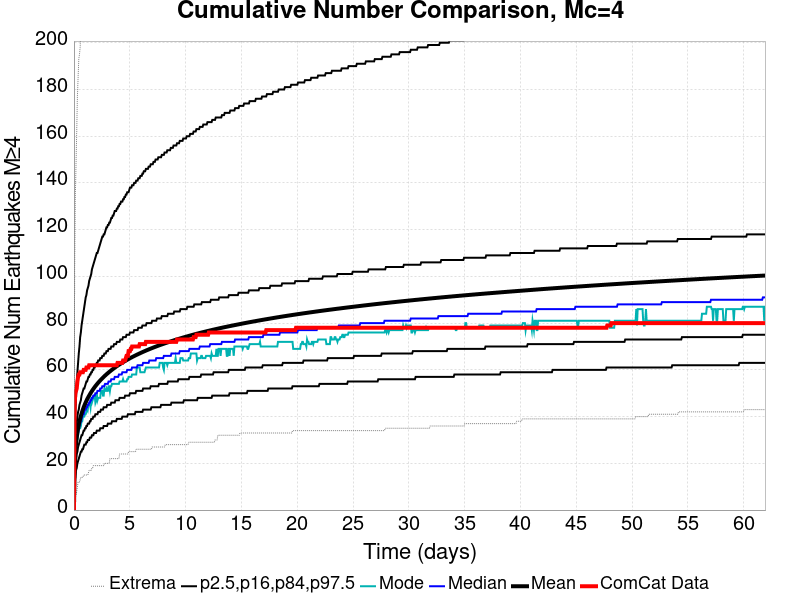

The data file committed next to this chart (first rows):
Time (days), ComCat Data, Simulation Mean, Simulation Median, Simulation Mode, Simulation Minimum, Simulation Maximum, 2.5 %-ile, 16 %-ile, 84 %-ile, 97.5 %-ile
0.0, 0.0, 0.0, 0.0, 0.0, 0.0, 0.0, 0.0, 0.0, 0.0, 0.0
0.06197, 45.0, 18.92, 18.0, 18.0, 3.0, 102.0, 10.0, 14.0, 24.0, 31.0
0.1239, 50.0, 24.69, 24.0, 23.0, 6.0, 134.0, 14.0, 19.0, 30.0, 41.0
0.1859, 51.0, 28.35, 27.0, 27.0, 6.0, 148.0, 17.0, 21.0, 34.0, 48.0
0.2479, 52.0, 31.05, 30.0, 29.0, 8.0, 162.0, 18.0, 24.0, 37.0, 54.0
0.3099, 55.0, 33.2, 32.0, 30.0, 10.0, 177.0, 20.0, 25.0, 40.0, 59.0
0.3718, 57.0, 35.01, 33.0, 32.0, 12.0, 185.0, 21.0, 27.0, 42.0, 63.0
0.4338, 58.0, 36.56, 35.0, 35.0, 12.0, 193.0, 22.0, 28.0, 43.0, 67.0
0.4958, 58.0, 37.93, 36.0, 35.0, 12.0, 195.0, 23.0, 29.0, 45.0, 70.0
0.5578, 59.0, 39.16, 37.0, 35.0, 13.0, 198.0, 24.0, 30.0, 46.0, 74.0
0.6197, 59.0, 40.27, 38.0, 36.0, 14.0, 206.0, 25.0, 31.0, 47.0, 76.0
0.6817, 59.0, 41.29, 39.0, 38.0, 14.0, 209.0, 25.0, 32.0, 49.0, 79.0
0.7437, 59.0, 42.23, 40.0, 38.0, 14.0, 212.0, 26.0, 32.0, 50.0, 81.0
0.8056, 59.0, 43.1, 41.0, 40.0, 14.0, 219.0, 26.0, 33.0, 51.0, 83.0
0.8676, 60.0, 43.91, 41.0, 40.0, 15.0, 221.0, 27.0, 34.0, 52.0, 85.0
0.9296, 60.0, 44.67, 42.0, 40.0, 15.0, 228.0, 28.0, 34.0, 52.0, 87.0
0.9916, 60.0, 45.39, 43.0, 41.0, 15.0, 230.0, 28.0, 35.0, 53.0, 89.0
1.054, 60.0, 46.07, 43.0, 41.0, 15.0, 237.0, 28.0, 35.0, 54.0, 91.0
1.116, 61.0, 46.71, 44.0, 42.0, 15.0, 244.0, 29.0, 36.0, 55.0, 92.0
1.177, 61.0, 47.32, 44.0, 44.0, 15.0, 246.0, 29.0, 36.0, 55.0, 94.0
1.239, 61.0, 47.91, 45.0, 43.0, 15.0, 251.0, 30.0, 37.0, 56.0, 95.0
1.301, 61.0, 48.46, 45.0, 45.0, 16.0, 261.0, 30.0, 37.0, 57.0, 96.0
1.363, 62.0, 48.99, 46.0, 45.0, 17.0, 265.0, 30.0, 37.0, 57.0, 98.0
1.425, 62.0, 49.5, 46.0, 46.0, 17.0, 270.0, 31.0, 38.0, 58.0, 99.0
1.487, 62.0, 50, 47.0, 44.0, 17.0, 271.0, 31.0, 38.0, 58.0, 100.0
1.549, 62.0, 50.47, 47.0, 47.0, 17.0, 275.0, 31.0, 39.0, 59.0, 101.0
1.611, 62.0, 50.93, 48.0, 46.0, 18.0, 277.0, 32.0, 39.0, 59.0, 103.0
1.673, 62.0, 51.38, 48.0, 47.0, 18.0, 284.0, 32.0, 39.0, 60.0, 104.0
1.735, 62.0, 51.8, 49.0, 48.0, 19.0, 286.0, 32.0, 40.0, 60.0, 105.0
1.797, 62.0, 52.22, 49.0, 49.0, 19.0, 288.0, 33.0, 40.0, 61.0, 106.0
1.859, 62.0, 52.63, 49.0, 49.0, 19.0, 291.0, 33.0, 40.0, 61.0, 107.0
1.921, 62.0, 53.02, 50.0, 46.0, 19.0, 298.0, 33.0, 41.0, 62.0, 108.0
1.983, 62.0, 53.39, 50.0, 47.0, 19.0, 302.0, 33.0, 41.0, 62.0, 109.0
2.045, 62.0, 53.76, 50.0, 50.0, 19.0, 304.0, 34.0, 41.0, 63.0, 110.0
2.107, 62.0, 54.12, 51.0, 47.0, 19.0, 306.0, 34.0, 41.0, 63.0, 110.0
2.169, 62.0, 54.47, 51.0, 48.0, 19.0, 307.0, 34.0, 42.0, 64.0, 111.0
2.231, 62.0, 54.81, 51.0, 48.0, 19.0, 307.0, 34.0, 42.0, 64.0, 112.0
2.293, 62.0, 55.14, 51.0, 48.0, 19.0, 308.0, 34.0, 42.0, 64.0, 113.0
2.355, 62.0, 55.47, 52.0, 48.0, 19.0, 311.0, 35.0, 42.0, 65.0, 114.0
2.417, 62.0, 55.78, 52.0, 51.0, 19.0, 314.0, 35.0, 43.0, 65.0, 115.0
2.479, 62.0, 56.09, 52.0, 51.0, 19.0, 317.0, 35.0, 43.0, 65.0, 116.0
2.541, 62.0, 56.39, 53.0, 51.0, 19.0, 317.0, 35.0, 43.0, 66.0, 117.0
2.603, 62.0, 56.69, 53.0, 49.0, 19.0, 318.0, 35.0, 43.0, 66.0, 117.0
2.665, 62.0, 56.98, 53.0, 49.0, 19.0, 320.0, 36.0, 44.0, 66.0, 118.0
2.727, 62.0, 57.26, 53.0, 52.0, 20.0, 322.0, 36.0, 44.0, 67.0, 118.0
2.789, 62.0, 57.54, 54.0, 51.0, 20.0, 323.0, 36.0, 44.0, 67.0, 119.0
2.851, 62.0, 57.81, 54.0, 51.0, 20.0, 324.0, 36.0, 44.0, 67.0, 120.0
2.913, 62.0, 58.08, 54.0, 52.0, 20.0, 324.0, 36.0, 44.0, 68.0, 121.0
2.975, 62.0, 58.34, 54.0, 51.0, 20.0, 324.0, 36.0, 45.0, 68.0, 121.0
3.037, 62.0, 58.59, 54.0, 51.0, 20.0, 324.0, 37.0, 45.0, 68.0, 122.0
3.099, 62.0, 58.85, 55.0, 53.0, 20.0, 326.0, 37.0, 45.0, 69.0, 122.0
3.161, 62.0, 59.09, 55.0, 53.0, 20.0, 326.0, 37.0, 45.0, 69.0, 123.0
3.223, 62.0, 59.34, 55.0, 51.0, 22.0, 327.0, 37.0, 45.0, 69.0, 123.0
3.285, 62.0, 59.57, 55.0, 53.0, 22.0, 328.0, 37.0, 45.0, 69.0, 124.0
3.347, 62.0, 59.81, 56.0, 53.0, 22.0, 329.0, 37.0, 46.0, 70.0, 125.0
3.408, 62.0, 60.04, 56.0, 54.0, 22.0, 329.0, 38.0, 46.0, 70.0, 125.0
3.47, 62.0, 60.27, 56.0, 54.0, 22.0, 330.0, 38.0, 46.0, 70.0, 126.0
3.532, 62.0, 60.5, 56.0, 54.0, 22.0, 330.0, 38.0, 46.0, 70.0, 126.0
3.594, 62.0, 60.72, 56.0, 54.0, 22.0, 332.0, 38.0, 46.0, 71.0, 127.0
3.656, 62.0, 60.93, 57.0, 54.0, 22.0, 334.0, 38.0, 46.0, 71.0, 128.0
... 940 more rows
